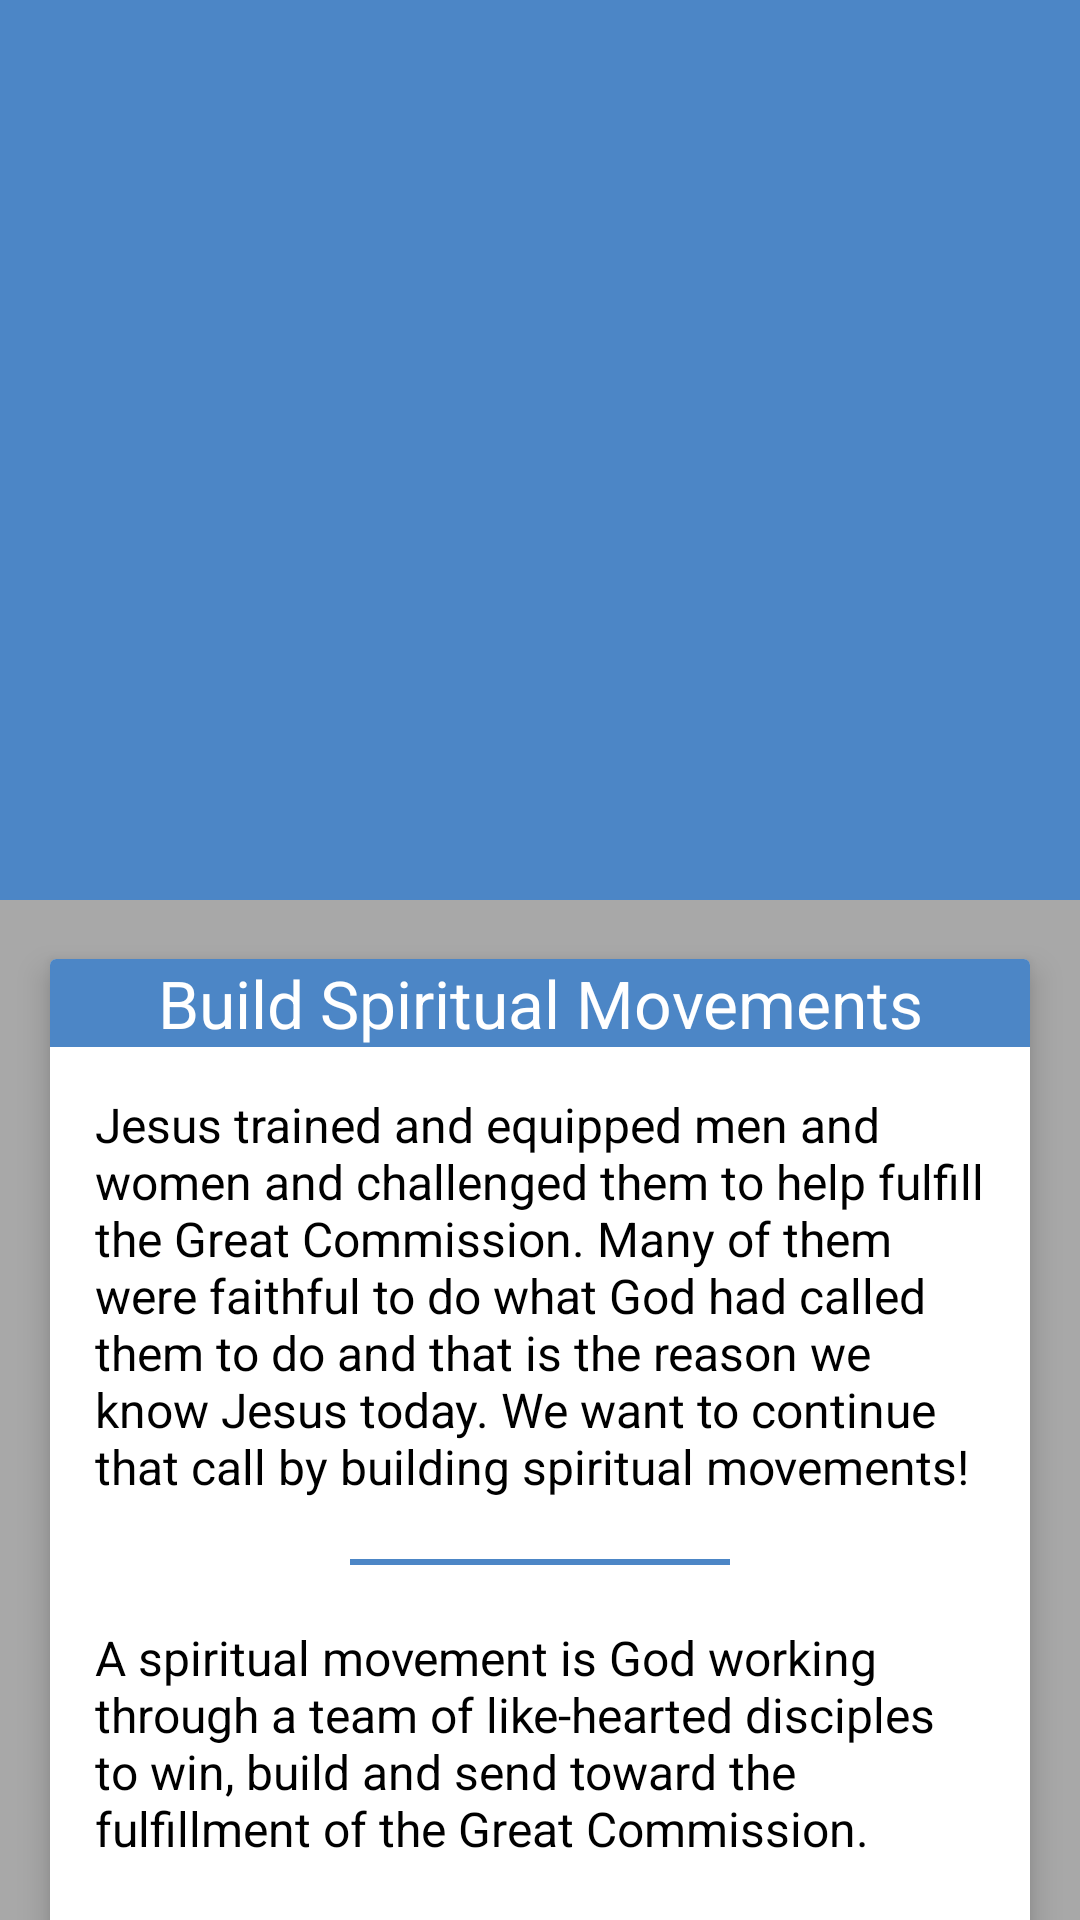

Here is an Android app screen rendered from its layout file. Give the layout XML and the strings, colors and styles it references.
<!-- AndroidManifest.xml: application theme AppTheme -->
<!-- res/layout/global_start_build_spiritual_movement.xml -->
<?xml version="1.0" encoding="utf-8"?>


<android.support.design.widget.CoordinatorLayout
    xmlns:android="http://schemas.android.com/apk/res/android"
    xmlns:app="http://schemas.android.com/apk/res-auto"
    android:layout_width="match_parent"
    android:layout_height="match_parent"
    android:fitsSystemWindows="true">

    <android.support.design.widget.AppBarLayout
        android:id="@+id/news_detail_app_bar_layout"
        android:layout_width="match_parent"
        android:layout_height="300dp"
        android:theme="@style/ThemeOverlay.AppCompat.Dark.ActionBar"
        android:fitsSystemWindows="true">

        <android.support.design.widget.CollapsingToolbarLayout
            android:id="@+id/global_start_collapsing_toolbar"
            android:layout_width="match_parent"
            android:layout_height="match_parent"
            app:layout_scrollFlags="scroll|exitUntilCollapsed"
            app:contentScrim="?attr/colorPrimary"
            app:expandedTitleMarginStart="48dp"
            app:expandedTitleMarginEnd="64dp"
            app:title=""
            android:fitsSystemWindows="true">

            <ImageView
                android:id="@+id/global_start_image"
                android:src="@drawable/img_movement"
                android:layout_width="match_parent"
                android:layout_height="match_parent"
                android:scaleType="fitXY"
                android:fitsSystemWindows="true"
                app:layout_collapseMode="parallax"/>

            <android.support.v7.widget.Toolbar
                android:id="@+id/global_start_toolbar"
                android:layout_width="match_parent"
                android:layout_height="?attr/actionBarSize"
                app:title=""
                app:popupTheme="@style/ThemeOverlay.AppCompat.Light"
                app:layout_collapseMode="pin" />

        </android.support.design.widget.CollapsingToolbarLayout>

    </android.support.design.widget.AppBarLayout>

    <android.support.v4.widget.NestedScrollView
        android:id="@+id/news_detail_scroll"
        android:layout_width="match_parent"
        android:layout_height="match_parent"
        android:clipToPadding="false"
        app:layout_behavior="@string/appbar_scrolling_view_behavior"
        android:background="@color/colorLightWhite"
        >

        <LinearLayout
            android:layout_width="match_parent"
            android:orientation="vertical"
            android:layout_height="wrap_content">

            <android.support.v7.widget.CardView
                android:layout_width="match_parent"
                android:layout_height="wrap_content"
                android:layout_marginLeft="10dp"
                android:layout_marginRight="10dp"
                android:layout_marginTop="10dp"
                app:cardElevation="6dp"
                app:cardUseCompatPadding="true"
                >

                <LinearLayout
                    android:layout_width="match_parent"
                    android:layout_height="wrap_content"
                    android:orientation="vertical"
                    >

                    <TextView
                        android:id="@+id/global_start_title"
                        android:autoLink="web|all"
                        android:layout_width="match_parent"
                        android:layout_height="wrap_content"
                        android:gravity="center"
                        android:background="@color/colorPrimary"
                        android:textColor="@color/white"
                        android:textSize="22dp"
                        android:text="Build Spiritual Movements"
                        android:textAppearance="@style/TextAppearance.AppCompat.Caption"/>

                    <LinearLayout
                        android:layout_width="match_parent"
                        android:orientation="vertical"
                        android:layout_height="match_parent">

                        <TextView
                            android:layout_width="match_parent"
                            android:layout_height="wrap_content"
                            android:layout_margin="15dp"
                            android:textColor="@color/black"
                            android:textSize="@dimen/text_size1"
                            android:text="@string/build_spiritual_movement_1"/>
                        <LinearLayout
                            android:layout_width="match_parent"
                            android:layout_height="2dp"
                            android:layout_marginLeft="100dp"
                            android:layout_marginRight="100dp"
                            android:layout_marginTop="5dp"
                            android:layout_marginBottom="5dp"
                            android:background="@color/colorPrimaryDark">
                        </LinearLayout>
                        <TextView
                            android:layout_width="match_parent"
                            android:layout_height="wrap_content"
                            android:layout_margin="15dp"
                            android:textColor="@color/black"
                            android:textSize="@dimen/text_size1"
                            android:text="@string/build_spiritual_movement_2"/>
                        <LinearLayout
                            android:layout_width="match_parent"
                            android:layout_height="2dp"
                            android:layout_marginLeft="100dp"
                            android:layout_marginRight="100dp"
                            android:layout_marginTop="5dp"
                            android:layout_marginBottom="5dp"
                            android:background="@color/colorPrimaryDark">
                        </LinearLayout>
                        <TextView
                            android:layout_width="match_parent"
                            android:layout_height="wrap_content"
                            android:layout_margin="15dp"
                            android:textColor="@color/black"
                            android:textSize="@dimen/text_size1"
                            android:text="@string/build_spiritual_movement_3"/>

                        <LinearLayout
                            android:layout_width="match_parent"
                            android:layout_height="2dp"
                            android:layout_marginLeft="100dp"
                            android:layout_marginRight="100dp"
                            android:layout_marginTop="10dp"
                            android:layout_marginBottom="10dp"
                            android:background="@color/colorPrimaryDark">
                        </LinearLayout>

                        <TextView
                            android:layout_width="match_parent"
                            android:layout_height="wrap_content"
                            android:layout_margin="15dp"
                            android:textColor="@color/black"
                            android:textSize="@dimen/text_size2"
                            android:text="Are you ready to trust God to see this happen?"/>

                    </LinearLayout>

                    <FrameLayout
                        android:layout_width="match_parent"
                        android:layout_height="wrap_content"
                        android:orientation="horizontal">

                        <Button
                            android:id="@+id/btn_take_action"
                            android:layout_width="wrap_content"
                            android:layout_height="wrap_content"
                            android:layout_gravity="left"
                            android:gravity="left"
                            android:textColor="@color/black"
                            android:background="@color/colorOrange"
                            android:text="Take Action"
                            android:padding="10dp"
                            android:layout_margin="5dp"
                            />

                        <Button
                            android:id="@+id/btn_next"
                            android:layout_width="wrap_content"
                            android:layout_height="wrap_content"
                            android:textColor="@color/black"
                            android:background="@color/colorOrange"
                            android:layout_gravity="right"
                            android:gravity="center"
                            android:text="Next"
                            android:padding="10dp"
                            android:layout_margin="5dp"
                            />
                    </FrameLayout>

                </LinearLayout>

            </android.support.v7.widget.CardView>

        </LinearLayout>


    </android.support.v4.widget.NestedScrollView>

</android.support.design.widget.CoordinatorLayout>
<!-- resources referenced by this layout -->
<resources>
  <color name="black">#000000</color>
  <color name="colorLightWhite">#a8a8a8</color>
  <color name="colorOrange">#facb0c</color>
  <color name="colorPrimary">#4c86c6</color>
  <color name="colorPrimaryDark">#4c86c6</color>
  <color name="white">#ffffff</color>
  <dimen name="text_size1">16dp</dimen>
  <dimen name="text_size2">17sp</dimen>
  <string name="build_spiritual_movement_1">
          Jesus trained and equipped men and women and challenged them
                                  to help fulfill the Great Commission. Many of them were faithful to
                                  do what God had called them to do and that is the reason we know
                                  Jesus today. We want to continue that call by building spiritual
                                  movements!
      </string>
  <string name="build_spiritual_movement_2">
               A spiritual movement is God working through a team of like-hearted disciples to win, build and send toward the fulfillment of the Great Commission.
      </string>
  <string name="build_spiritual_movement_3">
           Building a movement involves encouraging students to fall in love with Jesus, walk by faith in the the power of the Holy Spirit,
              and become spiritual multipliers at their high schools by sharing their faith and discipling those who respond.
              As a result, God will change lives, campuses and countries for eternity as students multiply their faith for a lifetime.
      </string>
  <style name="AppTheme" parent="Theme.AppCompat.Light.DarkActionBar">
          
          <item name="colorPrimary">@color/colorPrimary</item>
          <item name="colorPrimaryDark">@color/colorPrimaryDark</item>
          <item name="colorAccent">@color/colorAccent</item>
      </style>
  <color name="colorAccent">#4c86c6</color>
</resources>
